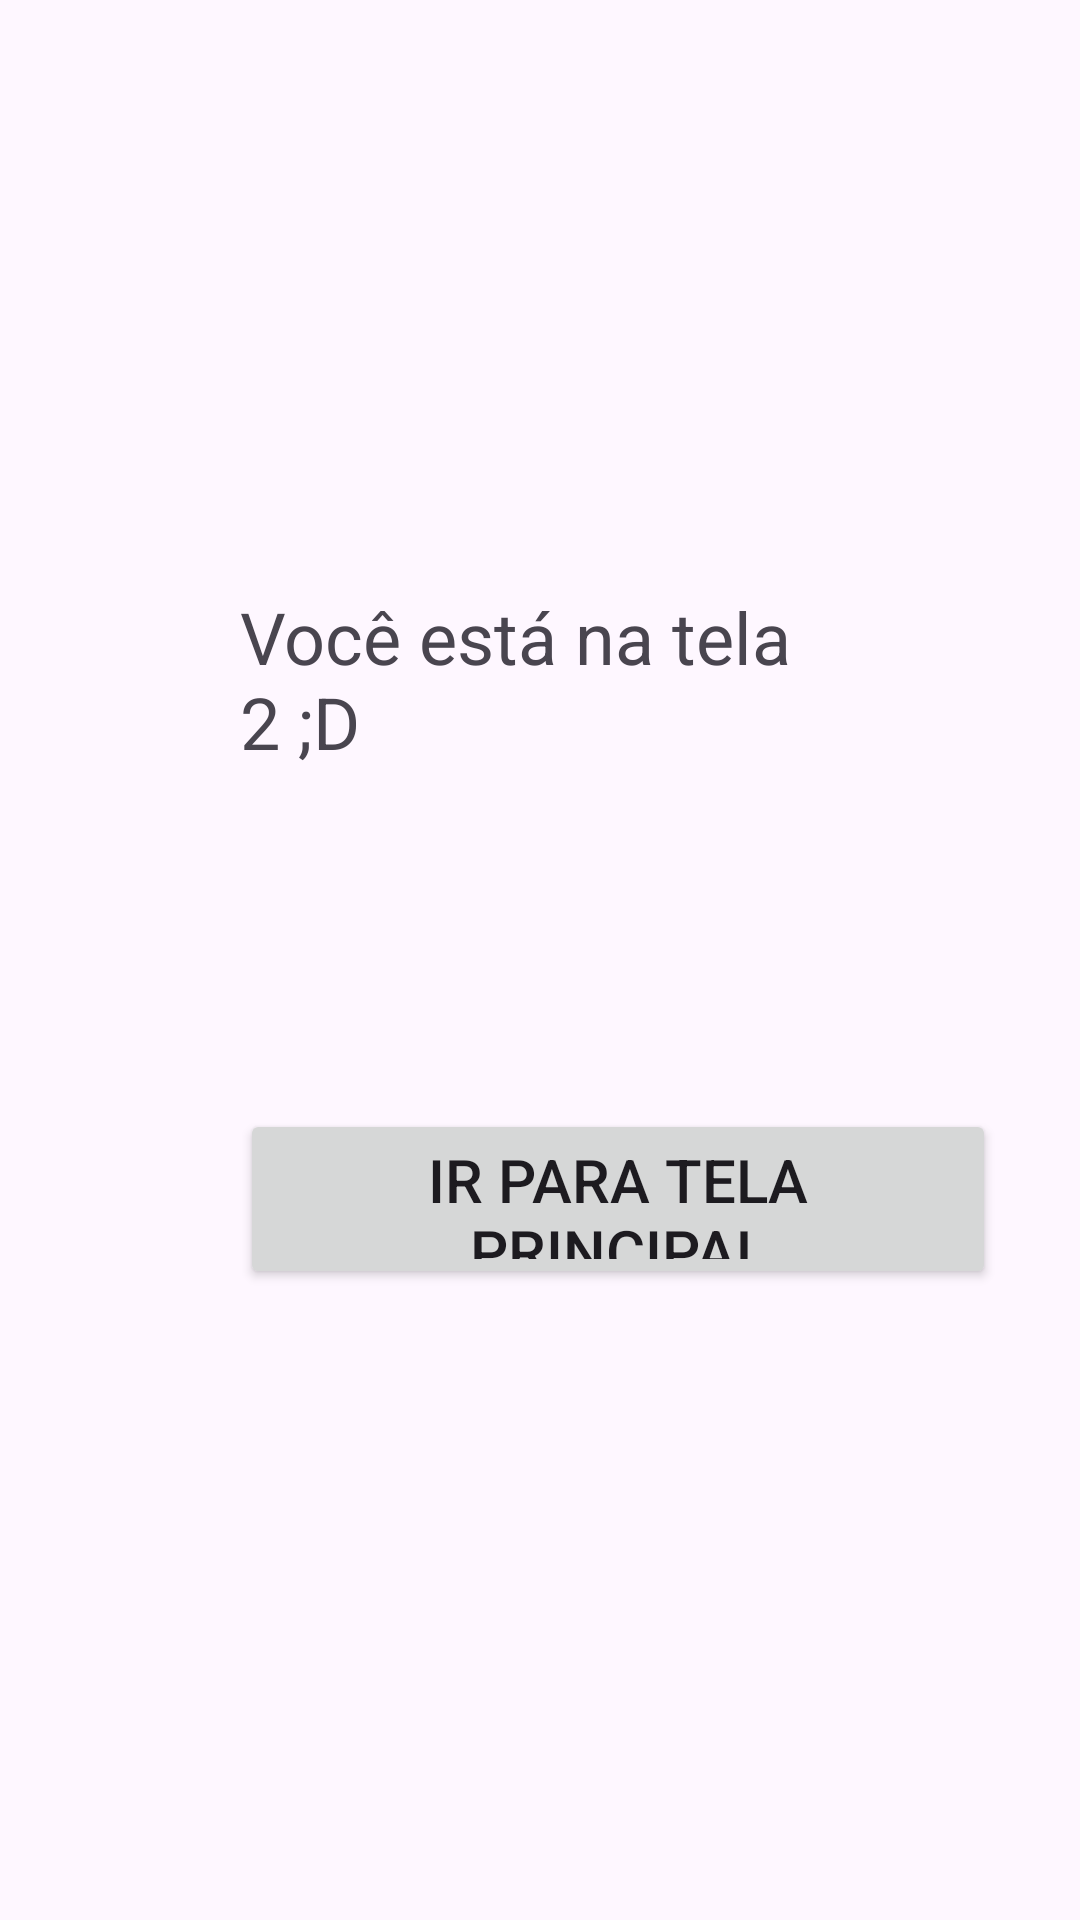

Here is an Android app screen rendered from its layout file. Give the layout XML and the strings, colors and styles it references.
<!-- AndroidManifest.xml: application theme Theme.TrocaDeTelasreal -->
<!-- res/layout/tela2.xml -->
<?xml version="1.0" encoding="utf-8"?>

<androidx.constraintlayout.widget.ConstraintLayout xmlns:android="http://schemas.android.com/apk/res/android"
    xmlns:app="http://schemas.android.com/apk/res-auto"
    xmlns:tools="http://schemas.android.com/tools"
    android:layout_width="match_parent"
    android:layout_height="match_parent">

    <TextView
        android:id="@+id/textView2"
        android:layout_width="match_parent"
        android:layout_height="wrap_content"
        android:layout_marginStart="80dp"
        android:layout_marginTop="196dp"
        android:layout_marginEnd="80dp"
        android:text="Você está na tela 2 ;D"
        android:textSize="24sp"
        app:layout_constraintEnd_toEndOf="parent"
        app:layout_constraintStart_toStartOf="parent"
        app:layout_constraintTop_toTopOf="parent" />

    <Button
        android:id="@+id/btTelaPrincipal"
        android:layout_width="252dp"
        android:layout_height="60dp"
        android:layout_marginStart="80dp"
        android:layout_marginEnd="80dp"
        android:text="Ir para tela principal"
        android:textSize="20sp"
        app:layout_constraintBottom_toBottomOf="parent"
        app:layout_constraintEnd_toEndOf="parent"
        app:layout_constraintHorizontal_bias="0.0"
        app:layout_constraintStart_toStartOf="parent"
        app:layout_constraintTop_toBottomOf="@+id/textView2"
        app:layout_constraintVertical_bias="0.349" />
</androidx.constraintlayout.widget.ConstraintLayout>
<!-- resources referenced by this layout -->
<resources>
  <style name="Theme.TrocaDeTelasreal" parent="Base.Theme.TrocaDeTelasreal" />
  <style name="Base.Theme.TrocaDeTelasreal" parent="Theme.Material3.DayNight.NoActionBar">
          
          
      </style>
</resources>
